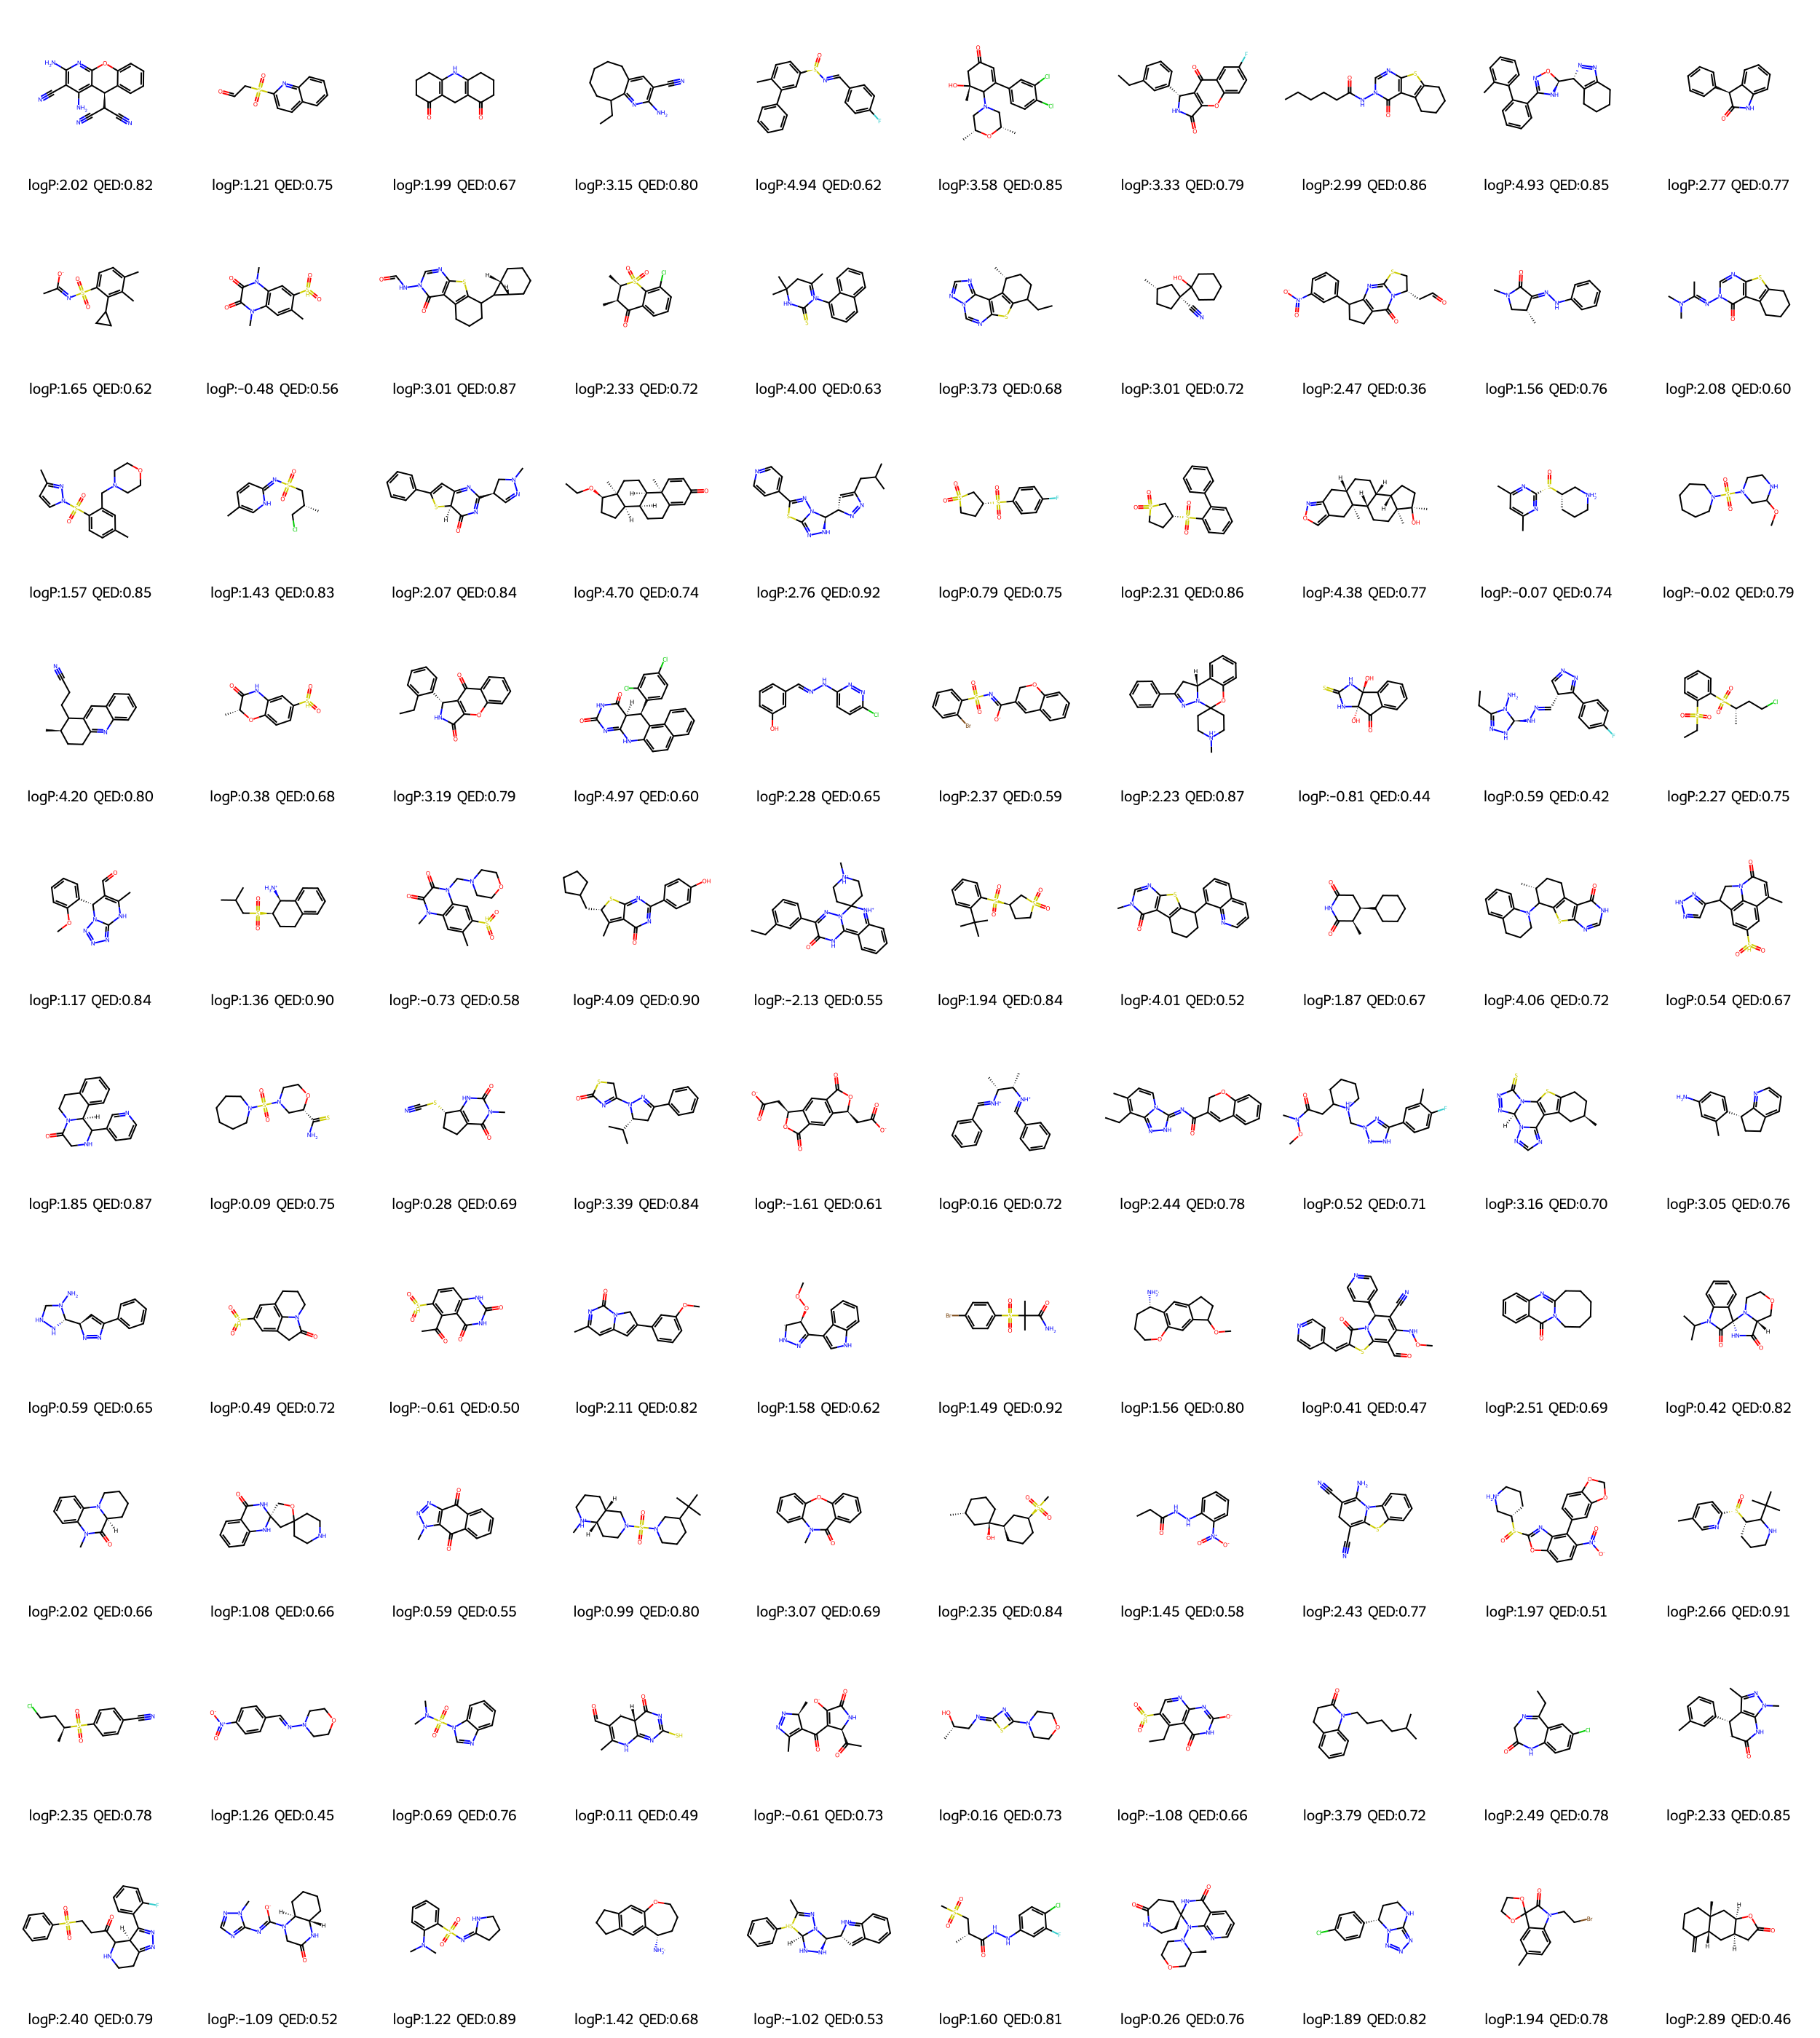

Values plotted in this chart, from the file beside it:
SMILES, logP, QED, NumAtoms
N#Cc1c(N)nc2c(c1N)[C@H](C(C#N)C#N)c1cccc…, 2.019, 0.8186, 23
O=CCS(=O)(=O)c1ccc2ccccc2n1, 1.207, 0.7499, 16
O=C1CCCC2=C1CC1=C(CCCC1=O)N2, 1.994, 0.6746, 16
CCC1CCCCCc2cc(C#N)c(N)nc21, 3.146, 0.8042, 17
Cc1ccc([S@@](=O)/N=C/c2ccc(F)cc2)cc1-c1c…, 4.943, 0.6199, 24
C[C@@H]1CN(C2C(c3ccc(Cl)c(Cl)c3)=CC(=O)C…, 3.578, 0.8471, 25
CCc1cccc([C@H]2NC(=O)c3oc4ccc(F)cc4c(=O)…, 3.327, 0.7868, 24
CCCCCC(=O)Nn1cnc2sc3c(c2c1=O)CCCC3, 2.987, 0.8618, 22
Cc1ccccc1-c1ccccc1C1=NO[C@@H]([C@@H]2N=N…, 4.932, 0.8454, 27
O=C1Nc2ccccc2[C@@H]1c1ccccc1, 2.771, 0.7684, 16
C/C([O-])=N/S(=O)(=O)c1ccc(C)c(C)c1C1CC1, 1.648, 0.6167, 18
Cc1cc2c(cc1[SH](=O)=O)n(C)c(=O)c(=O)n2C, -0.4841, 0.5593, 18
O=CNn1cnc2sc3c(c2c1=O)CCCC3C1[C@H]2CCCC[…, 3.014, 0.8715, 24
C[C@@H]1C(=O)c2cccc(Cl)c2S(=O)(=O)[C@@H]…, 2.335, 0.7177, 16
CC1=[N+](c2cccc3ccccc23)C(=S)NC(C)(C)C1, 4.002, 0.6283, 20
CCC1CC[C@@H](C)c2c1sc1ncn3ncnc3c21, 3.73, 0.6776, 19
C[C@H]1CC[C@](C#N)(C2(O)CCCCC2)C1, 3.012, 0.718, 15
O=CC[C@H]1CSc2nc3c(c(=O)n21)CCC3c1cccc([…, 2.465, 0.361, 25
C[C@@H]1CN(C)C(=O)/C1=N/Nc1ccccc1, 1.563, 0.764, 16
C/C(=N\n1cnc2sc3c(c2c1=O)CCCC3)N(C)C, 2.08, 0.5966, 20
Cc1ccc(S(=O)(=O)n2ccc(C)n2)c(CN2CCOCC2)c…, 1.569, 0.8485, 23
Cc1cc/c(=N/S(=O)(=O)C[C@H](C)CCl)[nH]c1, 1.429, 0.8347, 16
CN1C[C@H](C2=NC(=O)[C@H]3SC(c4ccccc4)=CC…, 2.07, 0.84, 22
CCO[C@@H]1CC[C@@H]2[C@@H]3CCC4=CC(=O)C=C…, 4.699, 0.7383, 23
CC(C)CC1=C[C@@H]([C@H]2NN=C3SC(c4ccncc4)…, 2.757, 0.9222, 23
O=S1(=O)CC[C@@H](S(=O)(=O)c2ccc(F)cc2)C1, 0.7865, 0.7499, 17
O=S1(=O)CC[C@@H](S(=O)(=O)c2ccccc2-c2ccc…, 2.314, 0.8624, 22
C[C@]12Cc3conc3C[C@@H]1CC[C@H]1[C@@H]2CC…, 4.383, 0.768, 24
Cc1cc(C)nc([S@](=O)[C@H]2CCC[NH2+]C2)n1, -0.07316, 0.736, 16
COC1CN(S(=O)(=O)N2CCCCCC2)CCN1, -0.0151, 0.7877, 18
C[C@@H]1CCc2nc3ccccc3cc2C1CCC#N, 4.204, 0.8004, 19
C[C@H]1Oc2ccc([SH](=O)=O)cc2NC1=O, 0.3763, 0.6801, 15
CCc1ccccc1[C@H]1NC(=O)c2oc3ccccc3c(=O)c2…, 3.188, 0.7907, 23
O=C1N=C2Nc3ccc4ccccc4c3[C@H](c3ccc(Cl)cc…, 4.969, 0.5954, 28
Oc1cccc(/C=N/Nc2ccc(Cl)nn2)c1, 2.282, 0.6458, 17
O=S(=O)(/N=C(\[O-])C1=Cc2ccccc2OC1)c1ccc…, 2.373, 0.5927, 23
C[NH+]1CCC2(CC1)Oc1ccccc1[C@H]1CC(c3cccc…, 2.235, 0.8666, 25
O=C1c2ccccc2[C@@]2(O)NC(=S)N[C@]12O, -0.8057, 0.4413, 16
CCC1=NN[C@H](N/N=C/[C@@H]2C=NN=C2c2ccc(F…, 0.5918, 0.4201, 23
CCS(=O)(=O)c1ccccc1S(=O)(=O)[C@@H](C)CCC…, 2.271, 0.7527, 19
COc1ccccc1[C@@H]1C(C=O)=C(C)Nc2nnnn21, 1.169, 0.8438, 20
CC(C)CS(=O)(=O)[C@@H]1CCc2ccccc2[C@@H]1[…, 1.355, 0.8993, 18
Cc1cc2c(cc1[SH](=O)=O)n(CN1CCOCC1)c(=O)c…, -0.7314, 0.5779, 24
CC1=C2C(=O)N=C(c3ccc(O)cc3)N=C2S[C@H]1CC…, 4.09, 0.9013, 24
CCc1cccc(C2=NN3C(=c4ccccc4=[NH+]C34CC[NH…, -2.131, 0.5496, 29
CC(C)(C)c1ccccc1S(=O)(=O)[C@@H]1CCS(=O)(…, 1.945, 0.836, 20
Cn1cnc2sc3c(c2c1=O)CCCC3c1cccc2cccnc12, 4.011, 0.5226, 25
C[C@H]1C(=O)NC(=O)C[C@H]1C1CCCCC1, 1.865, 0.67, 15
C[C@@H]1CCc2c(sc3nc[nH]c(=O)c23)C1N1CCCc…, 4.061, 0.7191, 25
Cc1cc(=O)n2c3c(cc([SH](=O)=O)cc13)C(c1cn…, 0.5438, 0.6727, 22
O=C1CNC(c2cccnc2)[C@@H]2c3ccccc3CCN12, 1.852, 0.8663, 21
NC(=S)[C@@H]1CN(S(=O)(=O)N2CCCCCC2)CCO1, 0.0941, 0.7482, 19
Cn1c(=O)[nH]c2c(c1=O)CC[C@@H]2SC#N, 0.2752, 0.6932, 15
CC(C)[C@H]1CC(c2ccccc2)=NN1C1=NC(=O)SC1, 3.386, 0.8373, 20
O=C([O-])C[C@@H]1OC(=O)c2cc3c(cc21)C(=O)…, -1.61, 0.6065, 22
C[C@H](/[NH+]=C/c1ccccc1)[C@@H](C)/[NH+]…, 0.1628, 0.722, 20
CCc1c(C)ccn2/c(=N/C(=O)C3=Cc4ccccc4OC3)[…, 2.437, 0.7823, 25
CON(C)C(=O)CC1[CH]CCC[NH+]1CN1N=C(c2ccc(…, 0.5236, 0.7092, 27
C[C@@H]1CCc2sc3c(c2C1)-c1ncnn1[C@H]1N=NC…, 3.158, 0.7006, 21
Cc1cc(N)ccc1[C@H]1CCc2cccnc21, 3.05, 0.756, 17
... 940 more rows
